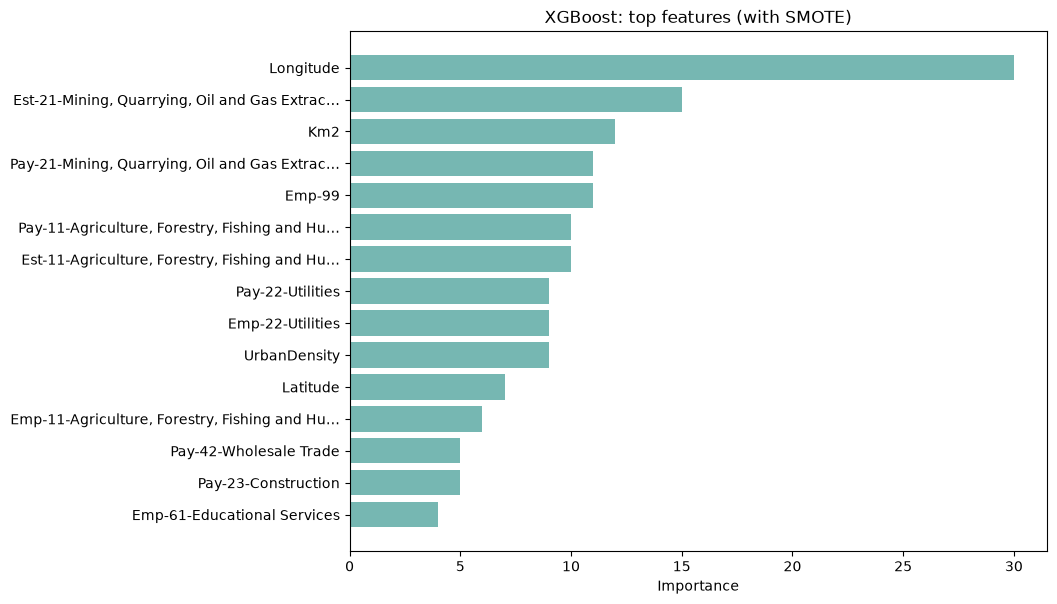

The table this chart was drawn from, first rows:
Feature, Importance
Longitude, 30.0
Est-21-Mining, Quarrying, Oil and Gas Ex…, 15.0
Km2, 12.0
Pay-21-Mining, Quarrying, Oil and Gas Ex…, 11.0
Emp-99, 11.0
Pay-11-Agriculture, Forestry, Fishing an…, 10.0
Est-11-Agriculture, Forestry, Fishing an…, 10.0
Pay-22-Utilities, 9.0
Emp-22-Utilities, 9.0
UrbanDensity, 9.0
Latitude, 7.0
Emp-11-Agriculture, Forestry, Fishing an…, 6.0
Pay-42-Wholesale Trade, 5.0
Pay-23-Construction, 5.0
Emp-61-Educational Services, 4.0
Est-23-Construction, 3.0
PercentUrban, 3.0
Pay-53-Real Estate and Rental and Leasin…, 3.0
Emp-71-Arts, Entertainment, and Recreati…, 3.0
Pay-99, 3.0
Pay-71-Arts, Entertainment, and Recreati…, 2.0
Emp-52-Finance and Insurance, 2.0
Emp-23-Construction, 2.0
Est-51-Information, 1.0
Emp-21-Mining, Quarrying, Oil and Gas Ex…, 1.0
Pay-56-Admin and Support and Waste Manag…, 1.0
Pay-61-Educational Services, 1.0
Emp-62-Health Care and Social Assistance, 1.0
Emp-72-Accommodation and Food Services, 1.0
Est-55-Management of Companies and Enter…, 1.0
Emp-51-Information, 1.0
Emp-53-Real Estate and Rental and Leasin…, 1.0
Est-53-Real Estate and Rental and Leasin…, 1.0
Est-56-Admin and Support and Waste Manag…, 1.0
Pay-51-Information, 0.0
Emp-42-Wholesale Trade, 0.0
Est-22-Utilities, 0.0
Population, 0.0
Est-42-Wholesale Trade, 0.0
Pay-54-Professional, Scientific, Technic…, 0.0
Pay-52-Finance and Insurance, 0.0
Est-61-Educational Services, 0.0
Emp-55-Management of Companies and Enter…, 0.0
Pay-55-Management of Companies and Enter…, 0.0
Emp-56-Admin and Support and Waste Manag…, 0.0
Est-52-Finance and Insurance, 0.0
Emp-54-Professional, Scientific, Technic…, 0.0
Est-54-Professional, Scientific, Technic…, 0.0
Est-62-Health Care and Social Assistance, 0.0
Est-71-Arts, Entertainment, and Recreati…, 0.0
Pay-62-Health Care and Social Assistance, 0.0
Est-72-Accommodation and Food Services, 0.0
Pay-72-Accommodation and Food Services, 0.0
Est-81-Other Services, 0.0
Emp-81-Other Services, 0.0
Pay-81-Other Services, 0.0
Est-99, 0.0
